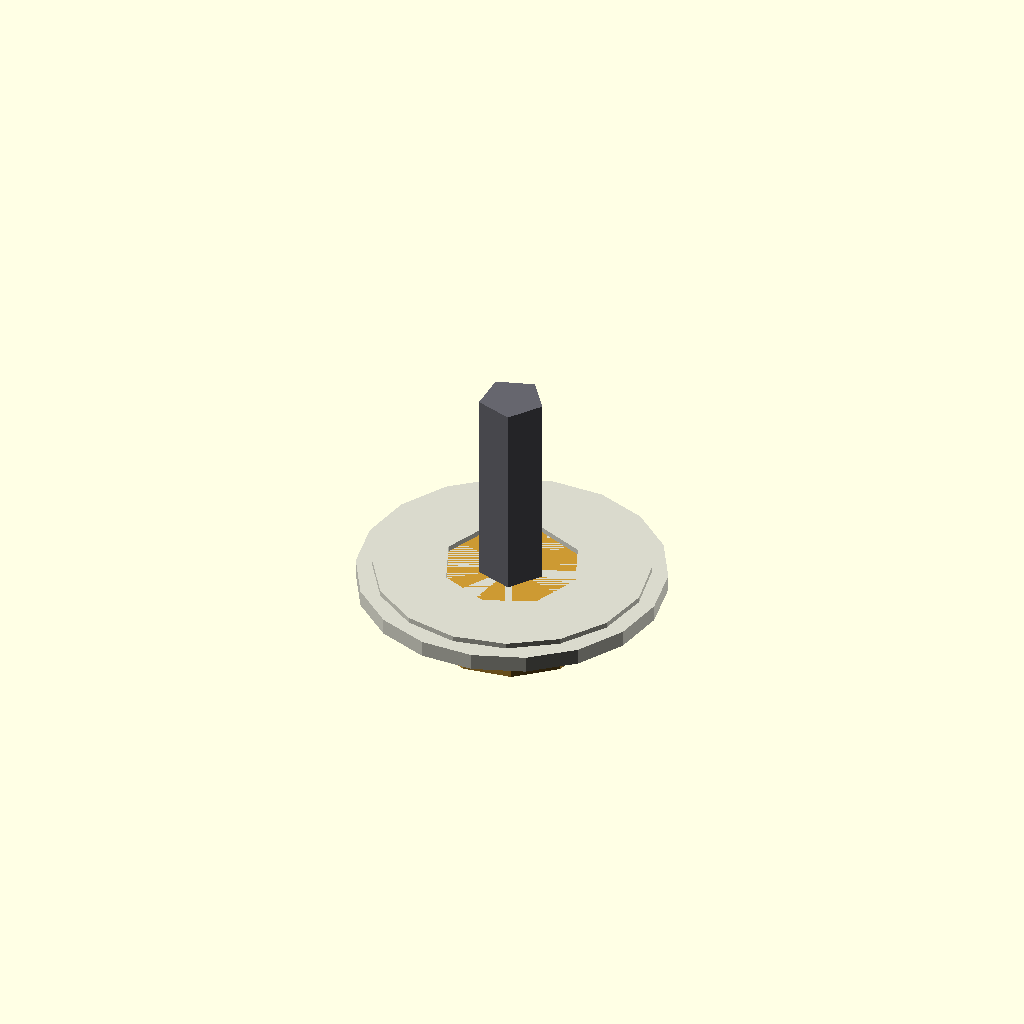
Cell 1: rendered with the file's own defaults.
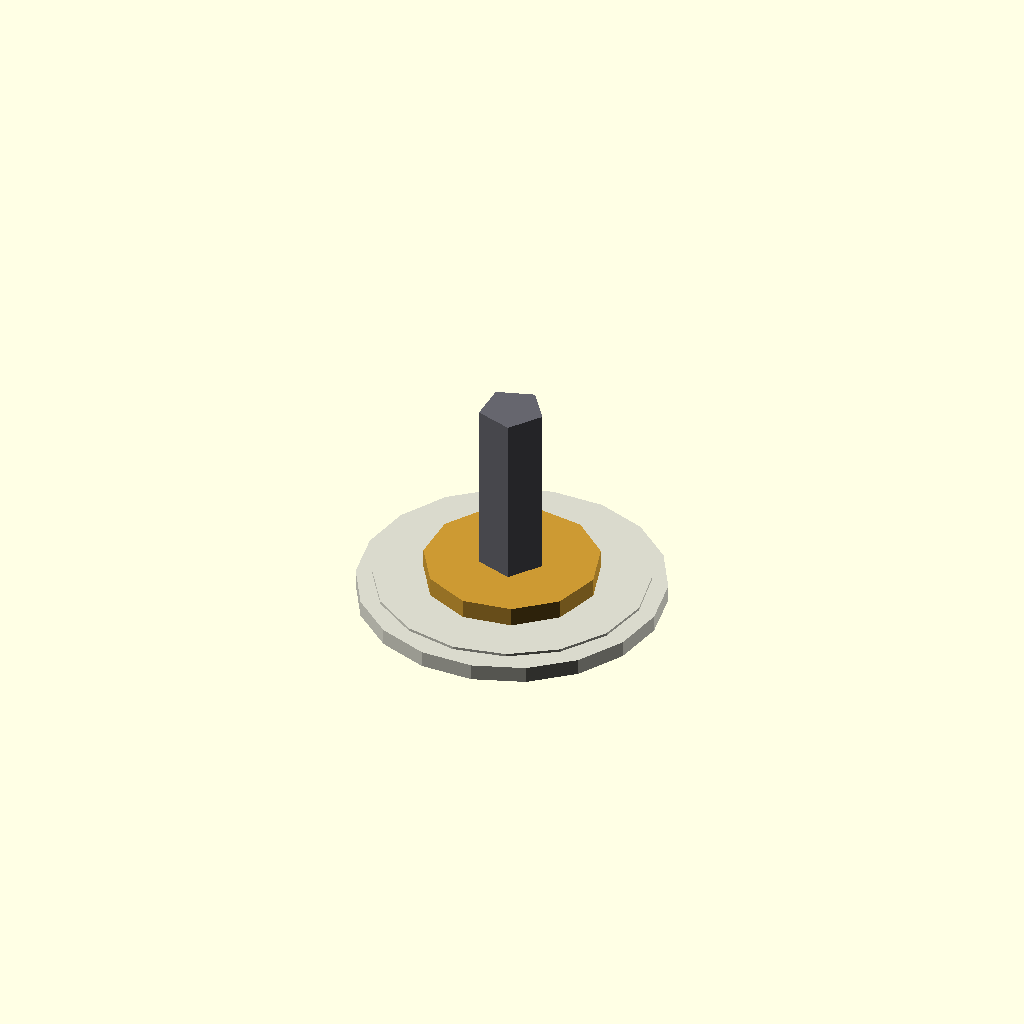
Cell 2 — thickness_mm set to 0.1, the other parameters unchanged.
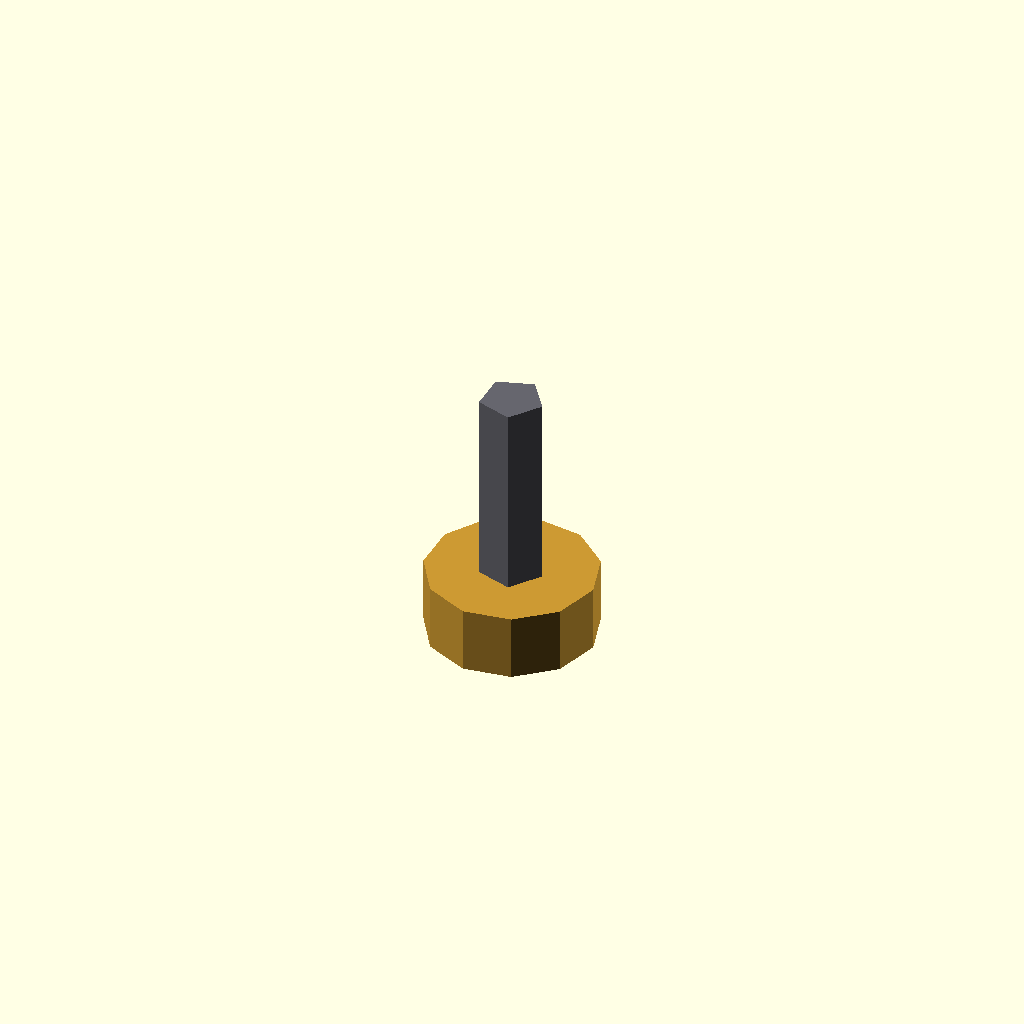
Cell 3: outer_radius_mm = 0.1 (everything else at default).
One fixed orthographic camera (rotation 55°, 0°, 25°; colour scheme Cornfield) for every cell.
OpenSCAD source file results/nopscadlib/ablations/no_recovery/scad/washer__M5_washer.scad:
// Parameters
inner_diameter_mm = 5; //[2.5:10:0.1]
outer_diameter_mm = 10; //[5:20:0.1]
thickness_mm = 1; //[0.5:2:0.1]
inner_radius_mm = 2.5; //[1.25:5:0.1]
outer_radius_mm = 5; //[2.5:10:0.1]
overlap_mm = 0.8; //[0.5:2:0.1]
grommet_lip_height_mm = 0.6; //[0.3:1.2:0.1]
grommet_lip_radial_mm = 0.6; //[0.3:1.5:0.1]
screw_shank_radius_mm = 1.2; //[0.6:2.4:0.1]
screw_shank_length_mm = 8; //[4:16:0.5]
nut_radius_mm = 3.2; //[1.6:6.4:0.1]
nut_thickness_mm = 2.5; //[1.25:5:0.1]

// Round Grommet Top
module round_grommet_top() {
  color([0.85, 0.85, 0.8]) {
    translate([0, 0, thickness_mm/2 + grommet_lip_height_mm/2 - overlap_mm])
      cylinder(r=outer_radius_mm + grommet_lip_radial_mm, h=grommet_lip_height_mm, center=true);
  }
}

// Round Grommet Assembly
module round_grommet_assembly() {
  color([0.85, 0.85, 0.8]) {
    difference() {
      cylinder(r=outer_radius_mm, h=thickness_mm, center=true);
      cylinder(r=inner_radius_mm, h=thickness_mm + 2*overlap_mm, center=true);
    }
    round_grommet_top();
  }
}

// Nut And Washer
module nut_and_washer() {
  color([0.8, 0.6, 0.2]) {
    translate([0, 0, -thickness_mm/2 - nut_thickness_mm/2 + overlap_mm])
      cylinder(r=nut_radius_mm, h=nut_thickness_mm, center=true);
  }
}

// Screw And Washer
module screw_and_washer() {
  color([0.4, 0.4, 0.43]) {
    translate([0, 0, thickness_mm/2 + screw_shank_length_mm/2 - overlap_mm])
      cylinder(r=screw_shank_radius_mm, h=screw_shank_length_mm, center=true);
  }
}

// Assembly
module assembly() {
  union() {
    round_grommet_assembly();
    screw_and_washer();
    nut_and_washer();
  }
}

assembly();
Parameter table extracted from the source (name, type, default, range or options):
inner_diameter_mm: number, default 5, range 0.1 to 2.5, step 10
outer_diameter_mm: number, default 10, range 0.1 to 5, step 20
thickness_mm: number, default 1, range 0.1 to 0.5, step 2
inner_radius_mm: number, default 2.5, range 0.1 to 1.25, step 5
outer_radius_mm: number, default 5, range 0.1 to 2.5, step 10
overlap_mm: number, default 0.8, range 0.1 to 0.5, step 2
grommet_lip_height_mm: number, default 0.6, range 0.1 to 0.3, step 1.2
grommet_lip_radial_mm: number, default 0.6, range 0.1 to 0.3, step 1.5
screw_shank_radius_mm: number, default 1.2, range 0.1 to 0.6, step 2.4
screw_shank_length_mm: number, default 8, range 0.5 to 4, step 16
nut_radius_mm: number, default 3.2, range 0.1 to 1.6, step 6.4
nut_thickness_mm: number, default 2.5, range 0.1 to 1.25, step 5
